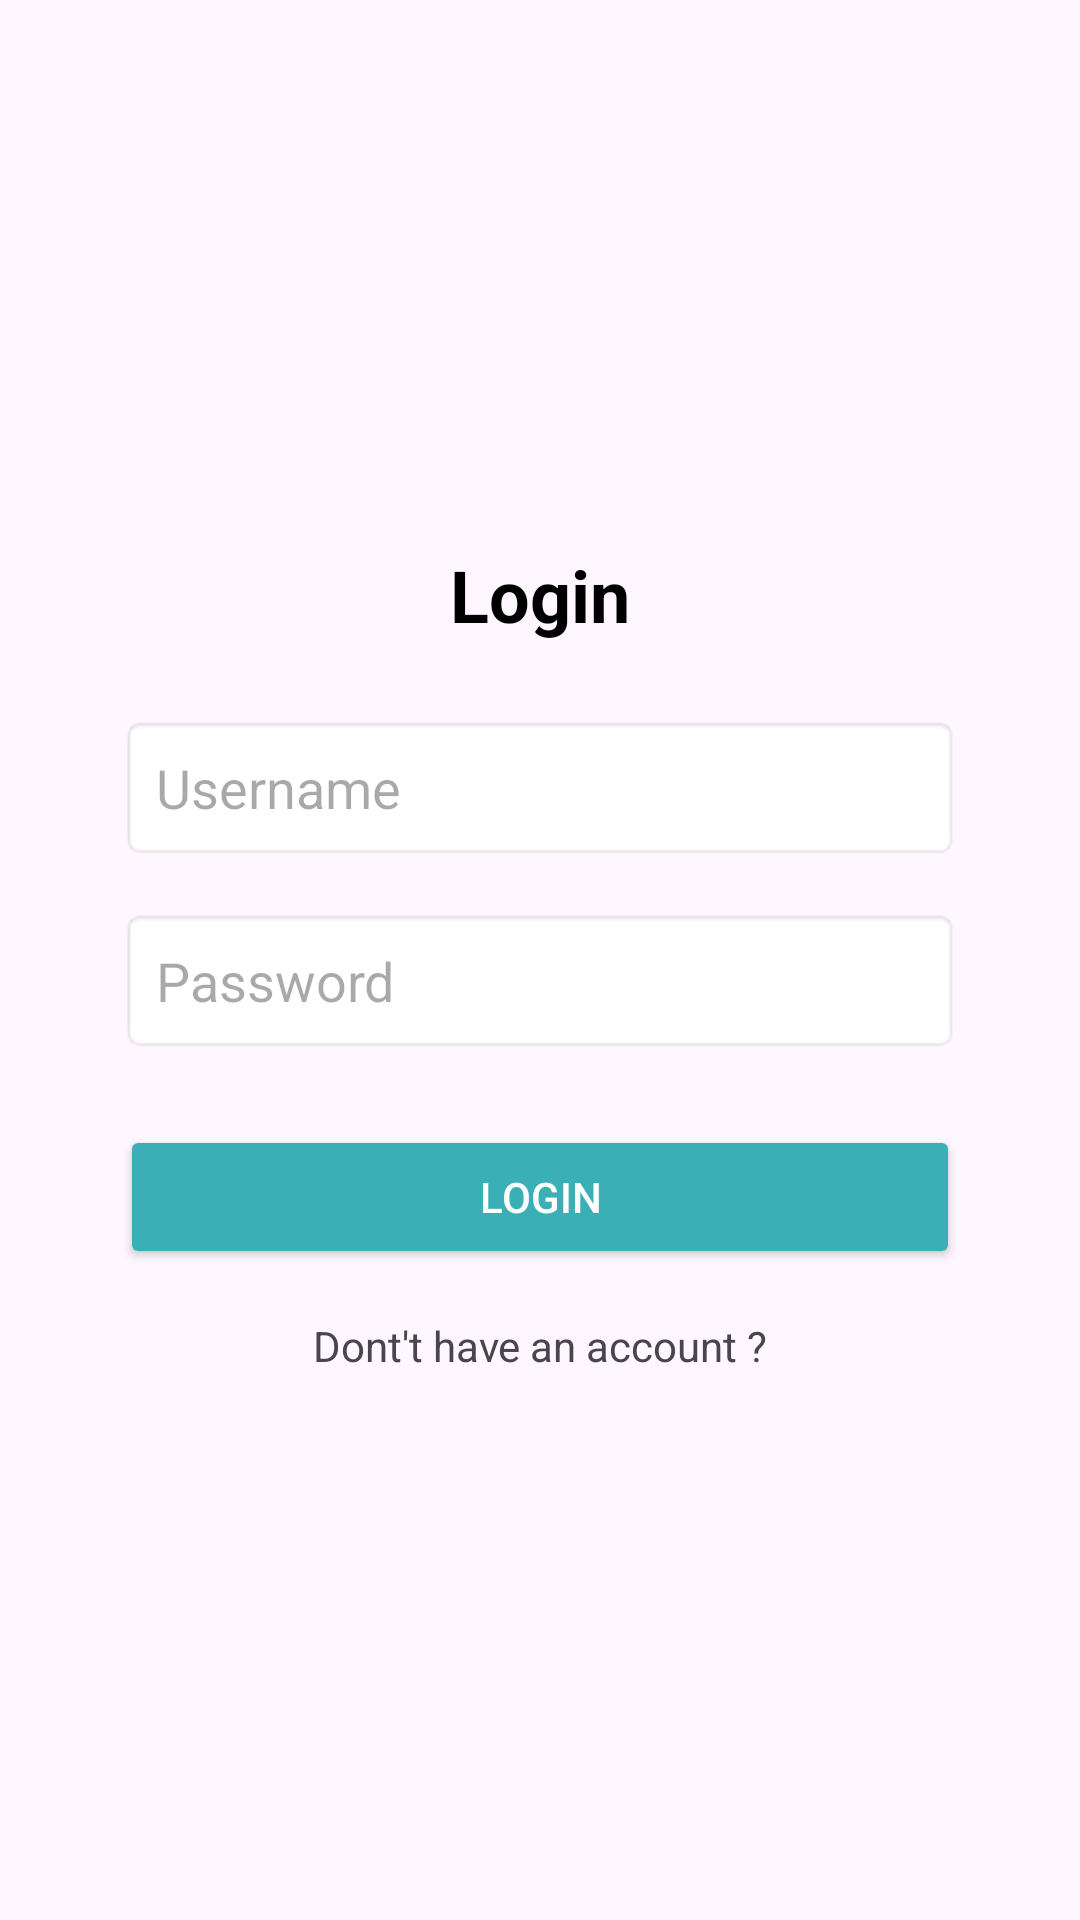

Produce the Android XML layout that renders to this screen, including the resource entries it uses.
<!-- AndroidManifest.xml: application theme Theme.FirebaseTodoApp -->
<!-- res/layout/fragment_login.xml -->
<?xml version="1.0" encoding="utf-8"?>
<FrameLayout xmlns:android="http://schemas.android.com/apk/res/android"
    xmlns:tools="http://schemas.android.com/tools"
    android:layout_width="match_parent"
    android:layout_height="match_parent"
    tools:context=".frag.loginFrag"
    android:padding="16dp">

    <LinearLayout
        android:layout_width="match_parent"
        android:layout_height="wrap_content"
        android:orientation="vertical"
        android:gravity="center"
        android:layout_gravity="center"
        android:padding="24dp">

        
        <TextView
            android:id="@+id/tv_app_title"
            android:layout_width="wrap_content"
            android:layout_height="wrap_content"
            android:text="Login"
            android:textSize="24sp"
            android:textStyle="bold"
            android:textColor="@android:color/black"
            android:layout_marginBottom="24dp" />

        
        <EditText
            android:id="@+id/et_username"
            android:layout_width="match_parent"
            android:layout_height="wrap_content"
            android:hint="Username"
            android:inputType="text"
            android:padding="12dp"
            android:background="@android:drawable/editbox_background"
            android:layout_marginBottom="16dp" />

        
        <EditText
            android:id="@+id/et_password"
            android:layout_width="match_parent"
            android:layout_height="wrap_content"
            android:hint="Password"
            android:inputType="textPassword"
            android:padding="12dp"
            android:background="@android:drawable/editbox_background"
            android:layout_marginBottom="24dp" />

        
        <Button
            android:id="@+id/btn_login"
            android:layout_width="match_parent"
            android:layout_height="wrap_content"
            android:layout_marginBottom="16dp"
            android:backgroundTint="@color/lightBlue"
            android:text="Login"
            android:textColor="@android:color/white" />

        <TextView
            android:id="@+id/signUpTxt"
            android:layout_width="match_parent"
            android:layout_height="wrap_content"
            android:gravity="center"
            android:text="Dont't have an account ?" />
    </LinearLayout>
</FrameLayout>
<!-- resources referenced by this layout -->
<resources>
  <color name="lightBlue">#3AAFB6</color>
  <style name="Theme.FirebaseTodoApp" parent="Base.Theme.FirebaseTodoApp" />
  <style name="Base.Theme.FirebaseTodoApp" parent="Theme.Material3.DayNight.NoActionBar">
          
          
      </style>
</resources>
